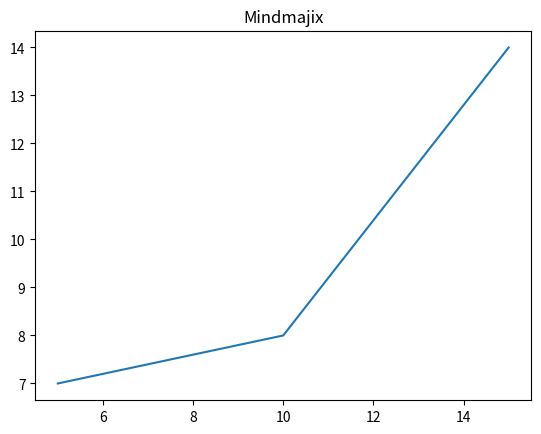

Python code for this plot:
import matplotlib.pyplot as xyz
xyz.plot([5,10,15],[7,8,14])
xyz.title('Mindmajix')
xyz.show()